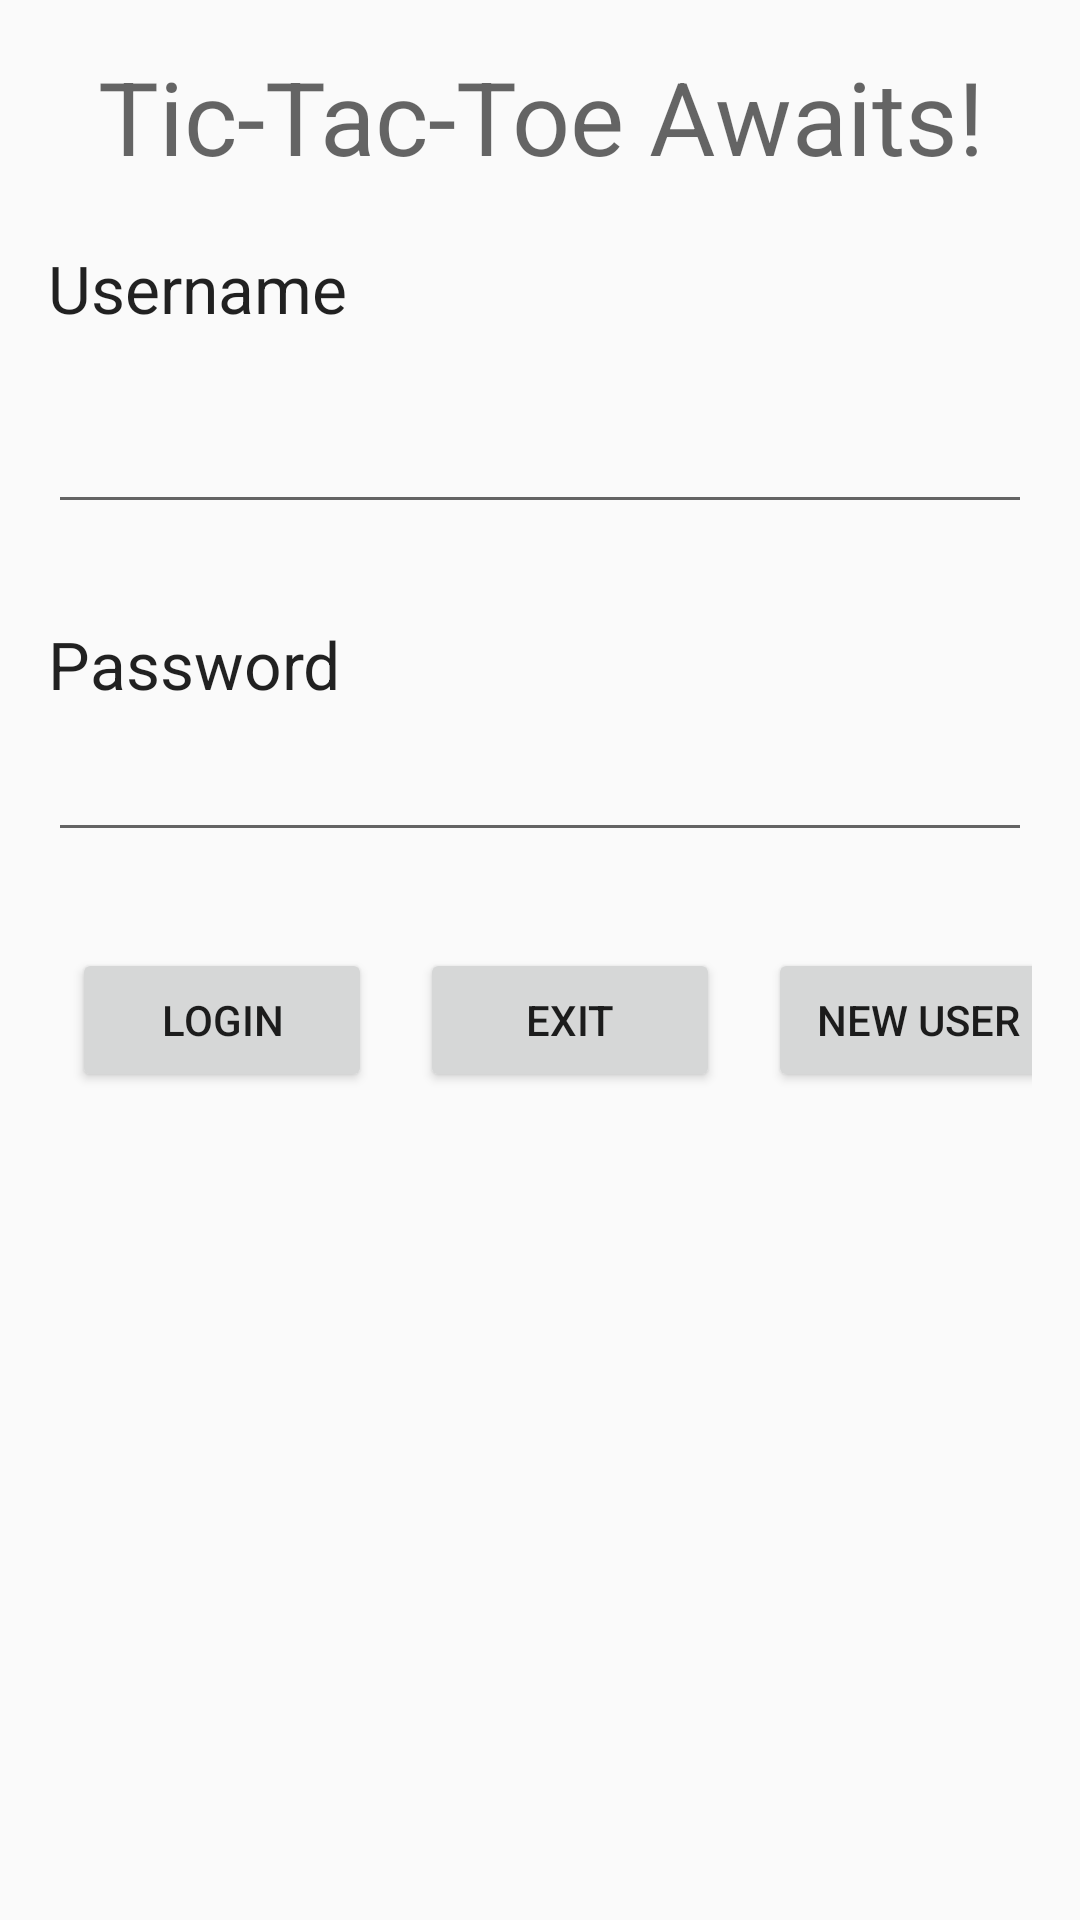

Android layout source for this screen:
<!-- AndroidManifest.xml: activity theme AppTheme -->
<!-- res/layout/fragment_login.xml -->
<?xml version="1.0" encoding="utf-8"?>
<ScrollView xmlns:android="http://schemas.android.com/apk/res/android"
	android:orientation="vertical"
	android:layout_width="match_parent"
	android:layout_height="match_parent">

    <LinearLayout
        android:layout_width="match_parent"
        android:layout_height="wrap_content"
        android:orientation="vertical">

        <TextView
			android:id="@+id/login_header"
            android:layout_width="match_parent"
            android:layout_height="wrap_content"
            android:layout_gravity="center"
            android:layout_marginBottom="20dp"
            android:layout_marginLeft="16dp"
            android:layout_marginRight="16dp"
            android:layout_marginTop="16dp"
            android:text="@string/login_title"
            android:textAlignment="center"
			android:textAppearance="@style/TextAppearance.AppCompat.Display1"/>

		<TextView
			android:layout_width="match_parent"
			android:layout_height="wrap_content"
			android:layout_gravity="start"
			android:layout_marginLeft="16dp"
			android:layout_marginRight="16dp"
			android:layout_marginBottom="16dp"
			android:labelFor="@+id/username_text"
			android:text="@string/username"
			android:textAppearance="@style/TextAppearance.AppCompat.Large" />

		<EditText
			android:id="@+id/username_text"
			android:layout_width="match_parent"
			android:layout_height="wrap_content"
			android:layout_marginLeft="16dp"
			android:layout_marginRight="16dp"
			android:layout_marginBottom="16dp"
			android:inputType="text"
			android:minHeight="48dp"
			android:singleLine="true"
			android:autofillHints="username" />

		<TextView
			android:layout_width="match_parent"
			android:layout_height="wrap_content"
			android:layout_gravity="start"
			android:layout_marginLeft="16dp"
			android:layout_marginTop="16dp"
			android:layout_marginRight="16dp"
			android:labelFor="@+id/password_text"
			android:text="@string/password"
			android:textAppearance="@style/TextAppearance.AppCompat.Large" />

		<EditText
			android:id="@+id/password_text"
			android:layout_width="match_parent"
			android:layout_height="wrap_content"
			android:layout_marginLeft="16dp"
			android:layout_marginRight="16dp"
			android:layout_marginBottom="16dp"
			android:inputType="textPassword"
			android:minHeight="48dp"
			android:singleLine="true"
			android:autofillHints="password"/>

		<LinearLayout
			android:layout_width="wrap_content"
			android:layout_height="wrap_content"
			android:orientation="horizontal"
			android:layout_margin="16dp">

			<Button
				android:id="@+id/login_button"
				android:layout_width="100dp"
				android:layout_height="wrap_content"
				android:layout_marginBottom="16dp"
				android:layout_marginLeft="8dp"
				android:layout_marginRight="8dp"
				android:text="@string/login"/>

			<Button
				android:id="@+id/cancel_button"
				android:layout_width="100dp"
				android:layout_height="wrap_content"
				android:layout_marginBottom="16dp"
				android:layout_marginLeft="8dp"
				android:layout_marginRight="8dp"
				android:text="@string/exit"/>

			<Button
				android:id="@+id/new_user_button"
				android:layout_width="100dp"
				android:layout_height="wrap_content"
				android:layout_marginBottom="16dp"
				android:layout_marginLeft="8dp"
				android:layout_marginRight="8dp"
				android:text="@string/new_user"/>
		</LinearLayout>



    </LinearLayout>

</ScrollView>
<!-- resources referenced by this layout -->
<resources>
  <string name="exit">Exit</string>
  <string name="login">Login</string>
  <string name="login_title">Tic-Tac-Toe Awaits!</string>
  <string name="new_user">New User</string>
  <string name="password">Password</string>
  <string name="username">Username</string>
  <style name="AppTheme" parent="Theme.AppCompat.DayNight.DarkActionBar">
          
          <item name="colorPrimary">@color/colorPrimary</item>
          <item name="colorPrimaryDark">@color/colorPrimaryDark</item>
          <item name="colorAccent">@color/colorAccent</item>
          <item name="preferenceTheme">@style/PreferenceThemeOverlay</item>
      </style>
  <!-- not gathered from this repository: default colours our renderer supplied (Android Studio template values) -->
  <color name="colorPrimary">#FF6200EE</color>
  <color name="colorPrimaryDark">#FF3700B3</color>
  <color name="colorAccent">#FF03DAC5</color>
</resources>
